Run: headless pygame with SDL's dummy video driver; simulated clock (each Clock.tick advances the game by its frame time, no real sleeping); random seed 0; keys injected as events and as key.get_pressed() state; no mouse input.
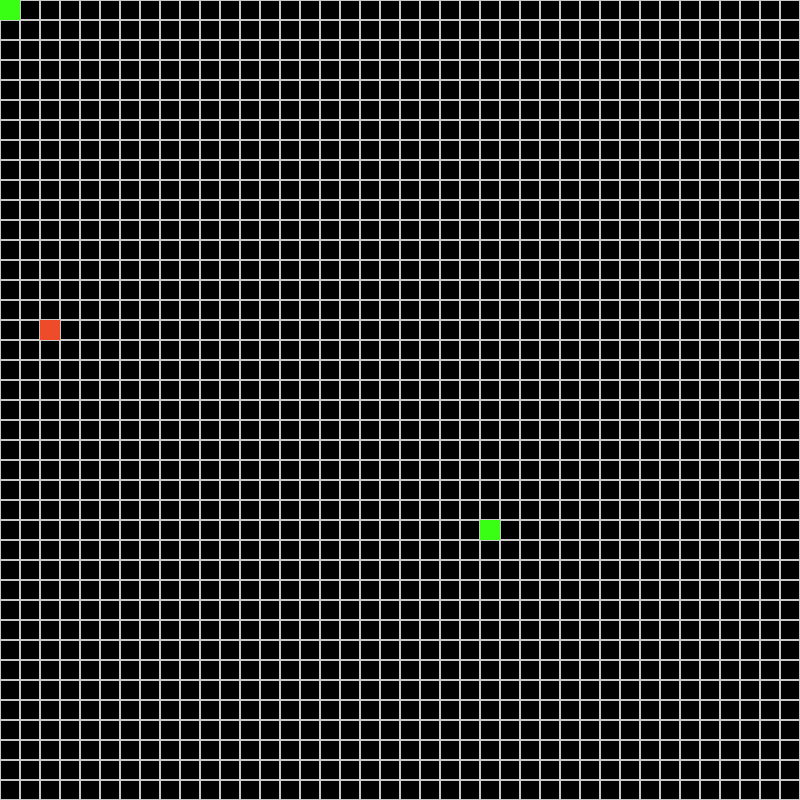
Frame 1 of 2 · flips 1–60 · no input
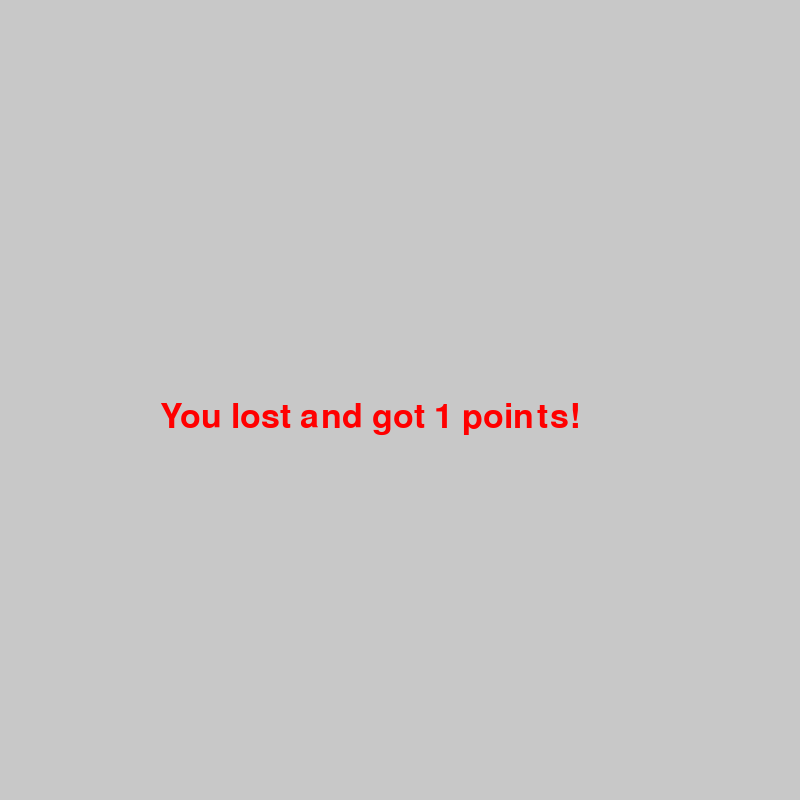
Frame 2 of 2 · flips 61–180 · tapped SPACE, RETURN · held RIGHT (→), D (game ended)

The pygame program that drew these frames:

import pygame
import time
import random
from pygame.locals import (
    K_UP,
    K_DOWN,
    K_LEFT,
    K_RIGHT,
    K_ESCAPE,
    KEYDOWN,
    QUIT,
)

BLACK = (0, 0, 0)
WHITE = (200, 200, 200)
WINDOW_HEIGHT = 800
WINDOW_WIDTH = 800

pygame.init()
SCREEN = pygame.display.set_mode((WINDOW_WIDTH, WINDOW_HEIGHT))
CLOCK = pygame.time.Clock()
SCREEN.fill(BLACK)

number = 0
blockSize = 20
direction = 0
point = 0
tail_length = 0
red = (255, 0, 0)
snake_color = (57, 255, 20)
apple_color = (238, 75, 43)
apple_posW = random.randint(0, WINDOW_WIDTH/blockSize - blockSize/10)
apple_posH = random.randint(0, WINDOW_HEIGHT/blockSize - blockSize/10)
x_value , y_value = (apple_posW * blockSize, apple_posH * blockSize)
pygame.draw.rect(SCREEN, snake_color, pygame.Rect(x_value, y_value, blockSize, blockSize))
snake_location = [x_value, y_value]
font_style = pygame.font.SysFont(None, 50)


def message(msg,color):
    mesg = font_style.render(msg, True, color)
    SCREEN.blit(mesg, [WINDOW_WIDTH/5, WINDOW_HEIGHT/2])

def drawGrid():
    for x in range(0, WINDOW_WIDTH, blockSize):
        for y in range(0, WINDOW_HEIGHT, blockSize):
            rect = pygame.Rect(x, y, blockSize, blockSize)
            pygame.draw.rect(SCREEN, WHITE, rect, 1)


while True:
    drawGrid()
    for event in pygame.event.get():
        if event.type == pygame.QUIT:
            pygame.quit()
            exit()
        if event.type == KEYDOWN:
            if event.key == K_ESCAPE:
                pygame.quit()
                exit()

    keys = pygame.key.get_pressed()
    if keys[pygame.K_UP] and y_value > 0:
            direction = 1
    if keys[pygame.K_DOWN] and y_value < WINDOW_HEIGHT - blockSize:
            direction = 2
    if keys[pygame.K_LEFT] and x_value > 0:
            direction = 3  
    if keys[pygame.K_RIGHT] and x_value < WINDOW_WIDTH - blockSize:
            direction = 4  
            

    if direction == 1 and y_value > 0 - blockSize:
        snake_location.append(x_value)
        snake_location.append(y_value + blockSize)
        y_value -= blockSize
    if direction == 2 and y_value < WINDOW_HEIGHT:
        snake_location.append(x_value)
        snake_location.append(y_value - blockSize)
        y_value += blockSize
    if direction == 3 and x_value > 0 - blockSize:
        snake_location.append(x_value + blockSize)
        snake_location.append(y_value)
        x_value -= blockSize
    if direction == 4 and x_value < WINDOW_WIDTH:
        snake_location.append(x_value - blockSize)
        snake_location.append(y_value)
        x_value += blockSize

    if direction == 1 and y_value == 0 - blockSize:
        SCREEN.fill(WHITE)
        message(f"You lost and got {point} points!",red)
        pygame.display.update()
        time.sleep(2)
        pygame.quit()
        exit()
    if direction == 2 and y_value == WINDOW_HEIGHT:
        SCREEN.fill(WHITE)
        message(f"You lost and got {point} points!",red)
        pygame.display.update()
        time.sleep(2)
        pygame.quit()
        exit()
    if direction == 3 and x_value == 0 - blockSize:
        SCREEN.fill(WHITE)
        message(f"You lost and got {point} points!",red)
        pygame.display.update()
        time.sleep(2)
        pygame.quit()
        exit()
    if direction == 4 and x_value == WINDOW_WIDTH:
        SCREEN.fill(WHITE)
        message(f"You lost and got {point} points!",red)
        pygame.display.update()
        time.sleep(2)
        pygame.quit()
        exit()

    time.sleep(0.075)
    SCREEN.fill(BLACK)
    drawGrid()
    pygame.draw.rect(SCREEN, snake_color, pygame.Rect(x_value, y_value, blockSize, blockSize))
    pygame.display.flip()

    pygame.draw.rect(SCREEN, apple_color, pygame.Rect(apple_posW * blockSize, apple_posH * blockSize, blockSize, blockSize))
    pygame.display.flip()

    number = 0

    for i in range(0, tail_length):
        pygame.draw.rect(SCREEN, snake_color, pygame.Rect(snake_location[number], snake_location[number + 1], blockSize, blockSize))
        pygame.display.flip()
        number += 2
        print(i)

    snake_location.clear()
    snake_location = [0, 0]

    if x_value == apple_posW * blockSize and y_value == apple_posH * blockSize:
        apple_posW = random.randint(0, WINDOW_WIDTH/blockSize - blockSize/10)
        apple_posH = random.randint(0, WINDOW_HEIGHT/blockSize - blockSize/10)
        pygame.draw.rect(SCREEN, apple_color, pygame.Rect(apple_posW * blockSize, apple_posH * blockSize, blockSize, blockSize))
        pygame.display.flip()
        point += 1
        tail_length += 1

        pygame.display.set_caption(f"Snake Game | Points: {point}")
